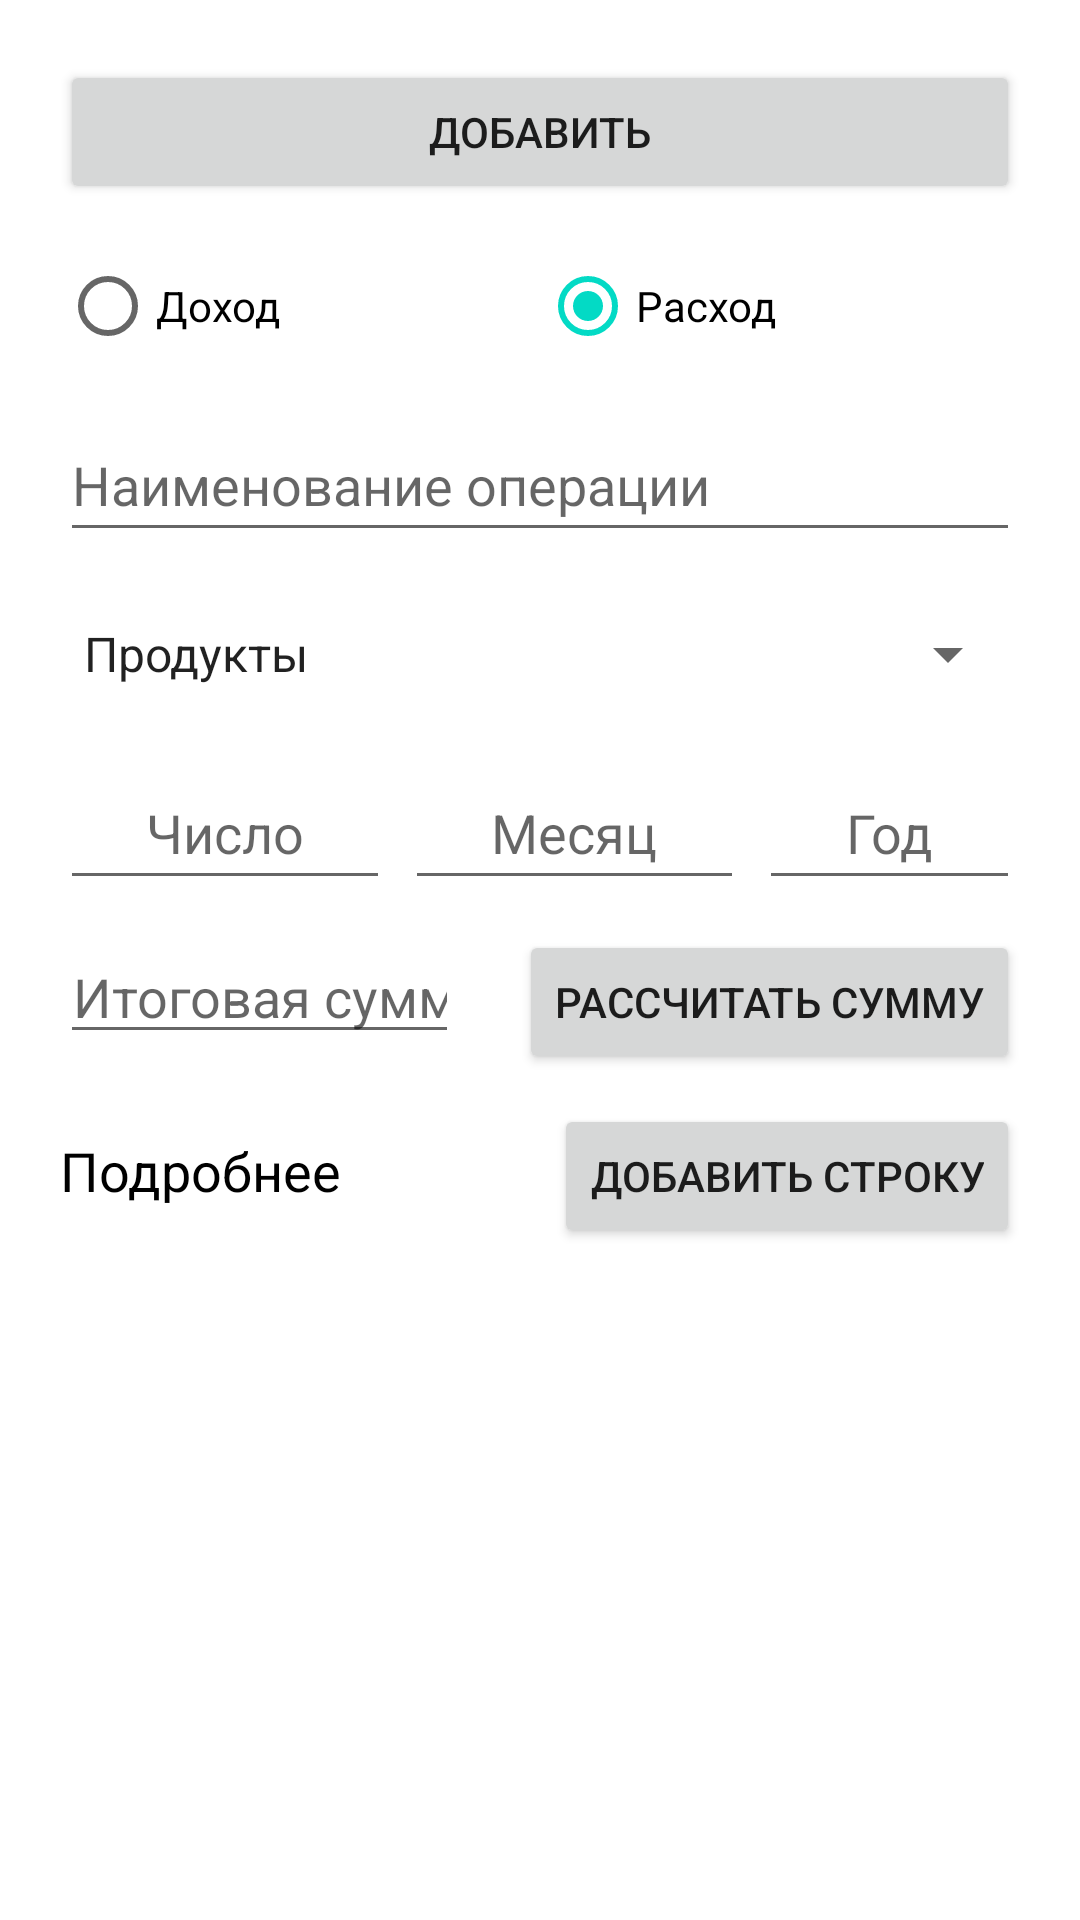

Reconstruct the res/layout file that produces this screen, plus the resources it refers to.
<!-- AndroidManifest.xml: application theme Theme.IncomeAndExpenses -->
<!-- res/layout/fragment_input_by_hand.xml -->
<?xml version="1.0" encoding="utf-8"?>
<FrameLayout xmlns:android="http://schemas.android.com/apk/res/android"
    xmlns:tools="http://schemas.android.com/tools"
    android:layout_width="match_parent"
    android:layout_height="match_parent"
    tools:context=".addelements.InputByHandFragment">

    <ScrollView
        android:layout_width="match_parent"
        android:layout_height="match_parent">

        <LinearLayout
            android:layout_width="match_parent"
            android:layout_height="wrap_content"
            android:orientation="vertical" >

            <Button
                android:id="@+id/addItemToDataBase"
                android:layout_width="match_parent"
                android:layout_height="wrap_content"
                android:layout_marginTop="20dp"
                android:layout_marginStart="20dp"
                android:layout_marginEnd="20dp"
                android:text="Добавить"/>

            <RadioGroup
                android:id="@+id/radio_group"
                android:layout_width="match_parent"
                android:layout_height="wrap_content"
                android:orientation="horizontal"
                android:layout_marginTop="10dp">
                <RadioButton
                    android:id="@+id/radioIncome"
                    android:layout_width="0dp"
                    android:layout_weight="1"
                    android:layout_height="wrap_content"
                    android:layout_marginStart="20dp"
                    android:text="Доход" />
                <RadioButton
                    android:id="@+id/radioExpenses"
                    android:layout_width="0dp"
                    android:layout_weight="1"
                    android:layout_height="wrap_content"
                    android:text="Расход"
                    android:layout_marginEnd="20dp"
                    android:checked="true" />
            </RadioGroup>

            <EditText
                android:id="@+id/nameOfOperation"
                android:layout_width="match_parent"
                android:layout_height="wrap_content"
                android:layout_marginStart="20dp"
                android:layout_marginTop="10dp"
                android:layout_marginEnd="20dp"
                android:maxLength="20"
                android:hint="Наименование операции"
                android:inputType="text"
                android:minHeight="48dp" />

            <Spinner
                android:id="@+id/spinner"
                android:layout_width="match_parent"
                android:layout_height="wrap_content"
                android:layout_marginStart="20dp"
                android:layout_marginTop="10dp"
                android:layout_marginEnd="20dp"
                android:entries="@array/ExpensesCategory"
                android:minHeight="48dp" />

            <LinearLayout
                android:layout_width="match_parent"
                android:layout_height="match_parent"
                android:orientation="horizontal"
                android:layout_marginTop="10dp">

                <EditText
                    android:id="@+id/day"
                    android:layout_weight="1"
                    android:layout_width="wrap_content"
                    android:layout_height="wrap_content"
                    android:layout_marginStart="20dp"
                    android:minHeight="48dp"
                    android:maxLength="2"
                    android:hint="Число"
                    android:textAlignment="center"
                    android:inputType="number" />
                <EditText
                    android:id="@+id/month"
                    android:layout_weight="1"
                    android:layout_width="wrap_content"
                    android:layout_height="wrap_content"
                    android:hint="Месяц"
                    android:maxLength="2"
                    android:minHeight="48dp"
                    android:textAlignment="center"
                    android:layout_marginStart="5dp"
                    android:layout_marginEnd="5dp"
                    android:inputType="number" />
                <EditText
                    android:id="@+id/year"
                    android:layout_weight="1"
                    android:layout_width="wrap_content"
                    android:layout_height="wrap_content"
                    android:layout_marginEnd="20dp"
                    android:maxLength="4"
                    android:hint="Год"
                    android:textAlignment="center"
                    android:minHeight="48dp"
                    android:inputType="number" />
            </LinearLayout>

            <LinearLayout
                android:layout_width="match_parent"
                android:layout_height="match_parent"
                android:orientation="horizontal"
                android:layout_marginTop="10dp"
                android:layout_marginStart="20dp"
                android:layout_marginEnd="20dp">

                <EditText
                    android:id="@+id/finalSum"
                    android:layout_weight="1"
                    android:layout_width="wrap_content"
                    android:layout_height="wrap_content"
                    android:maxLength="8"
                    android:hint="Итоговая сумма"
                    android:textAlignment="center"
                    android:textColor="@color/black"
                    android:inputType="number|numberDecimal"/>
                <Button
                    android:layout_marginStart="20dp"
                    android:id="@+id/SumTables"
                    android:layout_width="wrap_content"
                    android:layout_height="wrap_content"
                    android:text="Рассчитать сумму"/>

            </LinearLayout>

            <LinearLayout
                android:layout_width="match_parent"
                android:layout_height="match_parent"
                android:orientation="horizontal"
                android:layout_marginTop="10dp"
                android:layout_marginStart="20dp"
                android:layout_marginEnd="20dp">

                <TextView
                    android:layout_weight="1"
                    android:layout_width="wrap_content"
                    android:layout_height="wrap_content"
                    android:text="Подробнее"
                    android:textColor="@color/black"
                    android:textSize="18dp" />
                <Button
                    android:id="@+id/addRowToTable"
                    android:layout_width="wrap_content"
                    android:layout_height="wrap_content"
                    android:text="Добавить строку"/>

            </LinearLayout>

            <HorizontalScrollView
                android:layout_marginStart="20dp"
                android:layout_marginEnd="20dp"
                android:layout_marginTop="10dp"
                android:id="@+id/hscrll1"
                android:layout_width="match_parent"
                android:layout_height="wrap_content" >

            <RelativeLayout

                android:id="@+id/RelativeLayout1"
                android:layout_width="match_parent"
                android:layout_gravity="center"
                android:layout_height="fill_parent"
                android:orientation="vertical" >
                    <TableLayout
                        android:id="@+id/table_main"
                        android:layout_width="match_parent"
                        android:layout_height="wrap_content"
                        android:layout_centerHorizontal="true">
                    </TableLayout>
            </RelativeLayout>
            </HorizontalScrollView>

        </LinearLayout>
    </ScrollView>
</FrameLayout>
<!-- resources referenced by this layout -->
<resources>
  <string-array name="ExpensesCategory">
          <item>Продукты</item>
          <item>Общественный транспорт</item>
          <item>Связь и интернет</item>
          <item>Косметика и уход</item>
          <item>Рестораны и кафе</item>
          <item>Лекарства</item>
          <item>Быт</item>
          <item>Квитанции</item>
          <item>Хобби</item>
          <item>Одежда</item>
          <item>Строительные работы</item>
          <item>Личный транспорт</item>
          <item>Канцелярия</item>
          <item>Напитки</item>
          <item>Развлечения</item>
          <item>Подарки</item>
          <item>Прочее</item>
          <item>БезКатегории</item>
  
      </string-array>
  <color name="black">#FF000000</color>
  <style name="Theme.IncomeAndExpenses" parent="Theme.MaterialComponents.DayNight.NoActionBar">
          
          <item name="colorPrimary">@color/grey_dark_light</item>
          <item name="colorPrimaryVariant">@color/grey_dark</item>
          <item name="colorOnPrimary">@color/white</item>
          
          <item name="colorSecondary">@color/teal_200</item>
          <item name="colorSecondaryVariant">@color/teal_700</item>
          <item name="colorOnSecondary">@color/black</item>
          
          <item name="android:statusBarColor" tools:targetApi="l">?attr/colorPrimaryVariant</item>
          
      </style>
  <color name="grey_dark_light">#808080</color>
  <color name="grey_dark">#49423d</color>
  <color name="white">#FFFFFFFF</color>
  <color name="teal_200">#FF03DAC5</color>
  <color name="teal_700">#FF018786</color>
</resources>
